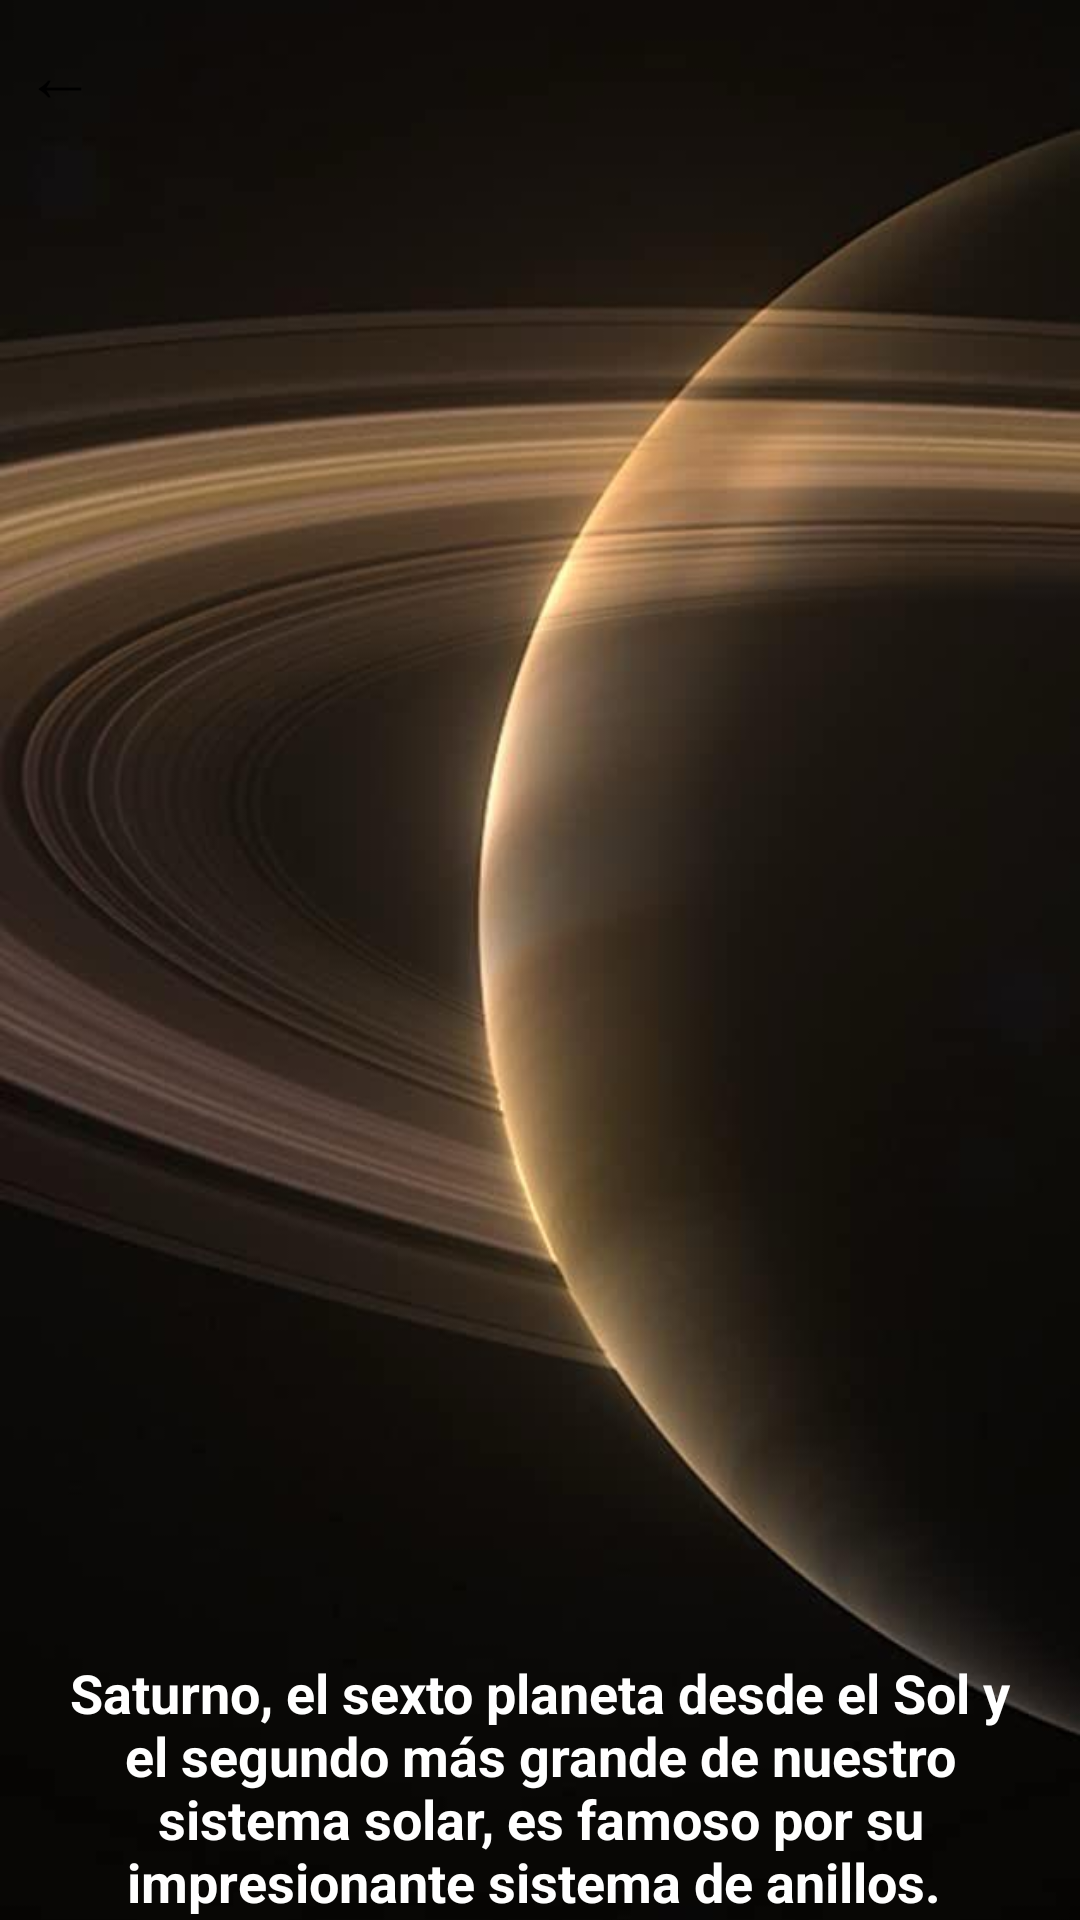

This screen was rendered from an Android layout file. Write that file and the resources it references.
<!-- AndroidManifest.xml: application theme Theme.SistemaSolar -->
<!-- res/layout/activity_saturno.xml -->
<?xml version="1.0" encoding="utf-8"?>
<androidx.constraintlayout.widget.ConstraintLayout
    xmlns:android="http://schemas.android.com/apk/res/android"
    xmlns:app="http://schemas.android.com/apk/res-auto"
    android:layout_width="match_parent"
    android:layout_height="match_parent">

    <ImageView
        android:layout_width="match_parent"
        android:layout_height="match_parent"
        android:scaleType="centerCrop"
        android:src="@drawable/saturno" />

    <TextView
        android:id="@+id/planetDescription"
        android:layout_width="wrap_content"
        android:layout_height="wrap_content"
        android:layout_marginTop="536dp"
        android:gravity="center"
        android:padding="16dp"
        android:text="Saturno, el sexto planeta desde el Sol y el segundo más grande de nuestro sistema solar, es famoso por su impresionante sistema de anillos. "
        android:textColor="@android:color/white"
        android:textSize="18sp"
        android:textStyle="bold"
        app:layout_constraintEnd_toEndOf="parent"
        app:layout_constraintHorizontal_bias="0.0"
        app:layout_constraintStart_toStartOf="parent"
        app:layout_constraintTop_toTopOf="parent" />

    <Button
        android:id="@+id/backButton"
        android:layout_width="wrap_content"
        android:layout_height="wrap_content"
        android:text="←"
        android:backgroundTint="@android:color/transparent"
        android:textSize="24sp"
        app:layout_constraintStart_toStartOf="parent"
        app:layout_constraintTop_toTopOf="parent"
        android:padding="8dp"/>
</androidx.constraintlayout.widget.ConstraintLayout>
<!-- resources referenced by this layout -->
<resources>
  <!-- drawable saturno: jpg bitmap (drawable, 26967 bytes) -->
  <style name="Theme.SistemaSolar" parent="Base.Theme.SistemaSolar">
          
          <item name="android:navigationBarColor">@android:color/transparent</item>
          <item name="android:statusBarColor">@android:color/transparent</item>
          <item name="android:windowLightStatusBar">?attr/isLightTheme</item>
      </style>
</resources>
